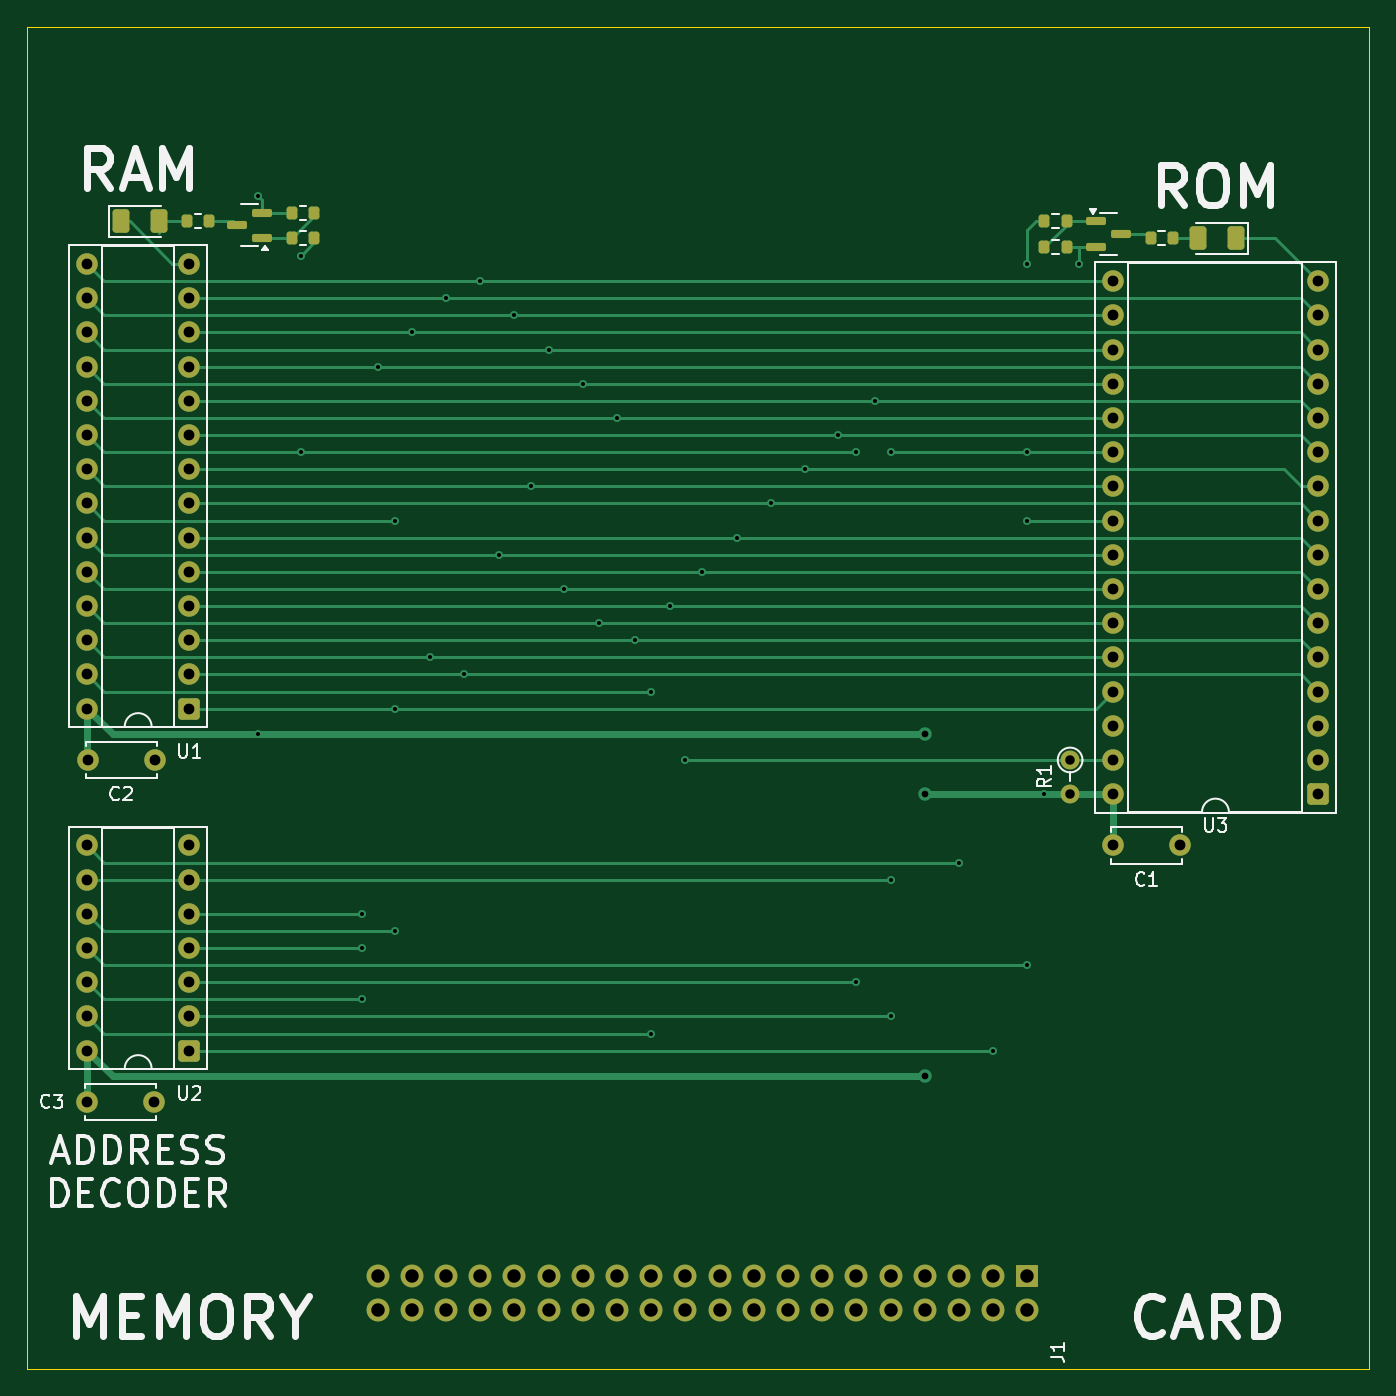
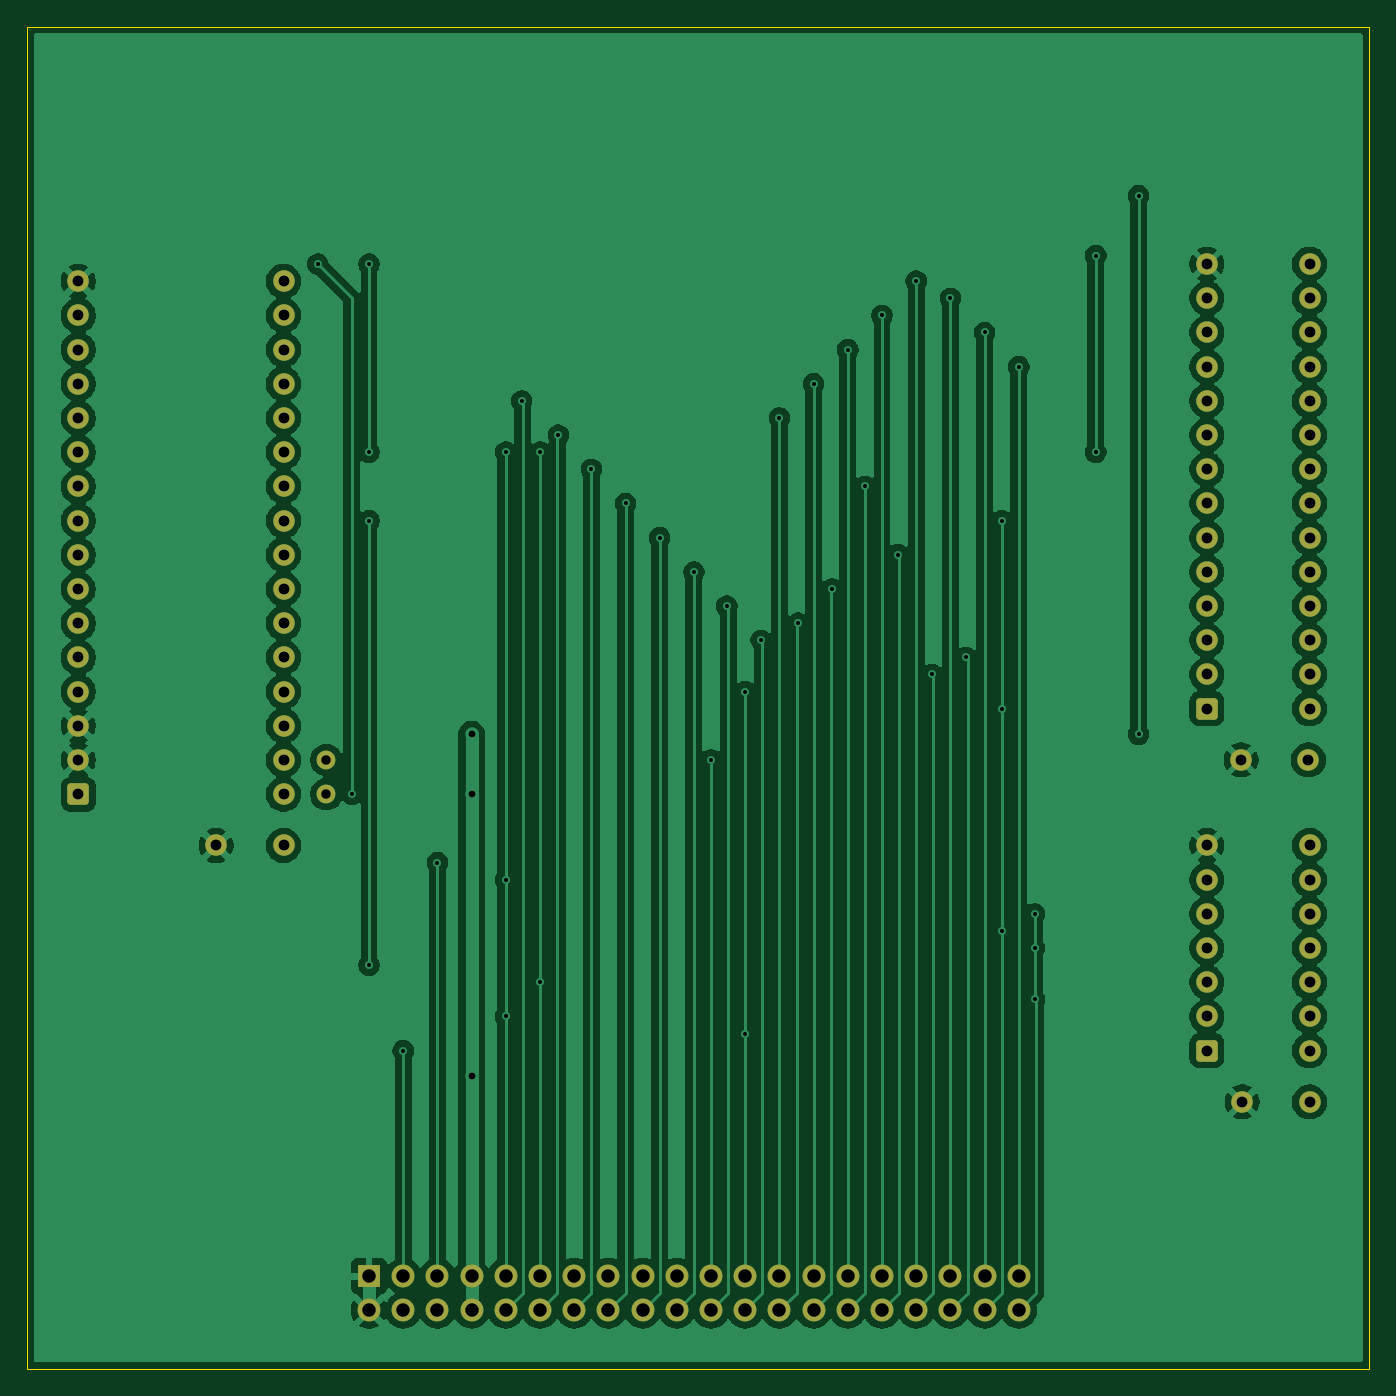
Circuit board: 11 layer files. Board 99.7 x 99.7 mm.
- bottom_copper: memory-card-B_Cu.gbr (192148 bytes)
- bottom_mask: memory-card-B_Mask.gbr (4472 bytes)
- paste: memory-card-B_Paste.gbr (468 bytes)
- bottom_silk: memory-card-B_Silkscreen.gbr (3571 bytes)
- outline: memory-card-Edge_Cuts.gbr (3800 bytes)
- top_copper: memory-card-F_Cu.gbr (26374 bytes)
- top_mask: memory-card-F_Mask.gbr (5861 bytes)
- paste: memory-card-F_Paste.gbr (2402 bytes)
- top_silk: memory-card-F_Silkscreen.gbr (30215 bytes)
- drill: memory-card-NPTH.drl (283 bytes)
- drill: memory-card-PTH.drl (3494 bytes)

=== bottom_copper: memory-card-B_Cu.gbr (192148 bytes, source omitted) ===
=== bottom_mask: memory-card-B_Mask.gbr (4472 bytes, source omitted) ===
=== paste: memory-card-B_Paste.gbr ===
%TF.GenerationSoftware,KiCad,Pcbnew,9.0.2+dfsg-1*%
%TF.CreationDate,2026-09-13T22:14:24+02:00*%
%TF.ProjectId,memory-card,6d656d6f-7279-42d6-9361-72642e6b6963,rev?*%
%TF.SameCoordinates,Original*%
%TF.FileFunction,Paste,Bot*%
%TF.FilePolarity,Positive*%
%FSLAX46Y46*%
G04 Gerber Fmt 4.6, Leading zero omitted, Abs format (unit mm)*
G04 Created by KiCad (PCBNEW 9.0.2+dfsg-1) date 2026-09-13 22:14:24*
%MOMM*%
%LPD*%
G01*
G04 APERTURE LIST*
G04 APERTURE END LIST*
M02*

=== bottom_silk: memory-card-B_Silkscreen.gbr ===
%TF.GenerationSoftware,KiCad,Pcbnew,9.0.2+dfsg-1*%
%TF.CreationDate,2026-09-13T22:14:24+02:00*%
%TF.ProjectId,memory-card,6d656d6f-7279-42d6-9361-72642e6b6963,rev?*%
%TF.SameCoordinates,Original*%
%TF.FileFunction,Legend,Bot*%
%TF.FilePolarity,Positive*%
%FSLAX46Y46*%
G04 Gerber Fmt 4.6, Leading zero omitted, Abs format (unit mm)*
G04 Created by KiCad (PCBNEW 9.0.2+dfsg-1) date 2026-09-13 22:14:24*
%MOMM*%
%LPD*%
G01*
G04 APERTURE LIST*
%ADD10C,0.350000*%
G04 APERTURE END LIST*
D10*
X68025000Y-112885000D03*
X73025000Y-112885000D03*
X137795000Y-153760000D03*
X135255000Y-153760000D03*
X132715000Y-153760000D03*
X130175000Y-153760000D03*
X127635000Y-153760000D03*
X125095000Y-153760000D03*
X122555000Y-153760000D03*
X120015000Y-153760000D03*
X117475000Y-153760000D03*
X114935000Y-153760000D03*
X112395000Y-153760000D03*
X109855000Y-153760000D03*
X107315000Y-153760000D03*
X104775000Y-153760000D03*
X102235000Y-153760000D03*
X99695000Y-153760000D03*
X97155000Y-153760000D03*
X94615000Y-153760000D03*
X92075000Y-153760000D03*
X89535000Y-153760000D03*
X89535000Y-151220000D03*
X92075000Y-151220000D03*
X94615000Y-151220000D03*
X97155000Y-151220000D03*
X99695000Y-151220000D03*
X102235000Y-151220000D03*
X104775000Y-151220000D03*
X107315000Y-151220000D03*
X109855000Y-151220000D03*
X112395000Y-151220000D03*
X114935000Y-151220000D03*
X117475000Y-151220000D03*
X120015000Y-151220000D03*
X122555000Y-151220000D03*
X125095000Y-151220000D03*
X127635000Y-151220000D03*
X130175000Y-151220000D03*
X132715000Y-151220000D03*
X135255000Y-151220000D03*
X137795000Y-151220000D03*
X159385000Y-115425000D03*
X159385000Y-112885000D03*
X159385000Y-110345000D03*
X159385000Y-107805000D03*
X159385000Y-105265000D03*
X159385000Y-102725000D03*
X159385000Y-100185000D03*
X159385000Y-97645000D03*
X159385000Y-95105000D03*
X159385000Y-92565000D03*
X159385000Y-90025000D03*
X159385000Y-87485000D03*
X159385000Y-84945000D03*
X159385000Y-82405000D03*
X159385000Y-79865000D03*
X159385000Y-77325000D03*
X144145000Y-77325000D03*
X144145000Y-79865000D03*
X144145000Y-82405000D03*
X144145000Y-84945000D03*
X144145000Y-87485000D03*
X144145000Y-90025000D03*
X144145000Y-92565000D03*
X144145000Y-95105000D03*
X144145000Y-97645000D03*
X144145000Y-100185000D03*
X144145000Y-102725000D03*
X144145000Y-105265000D03*
X144145000Y-107805000D03*
X144145000Y-110345000D03*
X144145000Y-112885000D03*
X144145000Y-115425000D03*
X75565000Y-134475000D03*
X75565000Y-131935000D03*
X75565000Y-129395000D03*
X75565000Y-126855000D03*
X75565000Y-124315000D03*
X75565000Y-121775000D03*
X75565000Y-119235000D03*
X67945000Y-119235000D03*
X67945000Y-121775000D03*
X67945000Y-124315000D03*
X67945000Y-126855000D03*
X67945000Y-129395000D03*
X67945000Y-131935000D03*
X67945000Y-134475000D03*
X140970000Y-112885000D03*
X140970000Y-115425000D03*
X75565000Y-109075000D03*
X75565000Y-106535000D03*
X75565000Y-103995000D03*
X75565000Y-101455000D03*
X75565000Y-98915000D03*
X75565000Y-96375000D03*
X75565000Y-93835000D03*
X75565000Y-91295000D03*
X75565000Y-88755000D03*
X75565000Y-86215000D03*
X75565000Y-83675000D03*
X75565000Y-81135000D03*
X75565000Y-78595000D03*
X75565000Y-76055000D03*
X67945000Y-76055000D03*
X67945000Y-78595000D03*
X67945000Y-81135000D03*
X67945000Y-83675000D03*
X67945000Y-86215000D03*
X67945000Y-88755000D03*
X67945000Y-91295000D03*
X67945000Y-93835000D03*
X67945000Y-96375000D03*
X67945000Y-98915000D03*
X67945000Y-101455000D03*
X67945000Y-103995000D03*
X67945000Y-106535000D03*
X67945000Y-109075000D03*
X67945000Y-138285000D03*
X72945000Y-138285000D03*
X144145000Y-119235000D03*
X149145000Y-119235000D03*
M02*

=== outline: memory-card-Edge_Cuts.gbr ===
%TF.GenerationSoftware,KiCad,Pcbnew,9.0.2+dfsg-1*%
%TF.CreationDate,2026-09-13T22:14:24+02:00*%
%TF.ProjectId,memory-card,6d656d6f-7279-42d6-9361-72642e6b6963,rev?*%
%TF.SameCoordinates,Original*%
%TF.FileFunction,Profile,NP*%
%FSLAX46Y46*%
G04 Gerber Fmt 4.6, Leading zero omitted, Abs format (unit mm)*
G04 Created by KiCad (PCBNEW 9.0.2+dfsg-1) date 2026-09-13 22:14:24*
%MOMM*%
%LPD*%
G01*
G04 APERTURE LIST*
%TA.AperFunction,Profile*%
%ADD10C,0.050000*%
%TD*%
%ADD11C,0.350000*%
G04 APERTURE END LIST*
D10*
X63500000Y-158115000D02*
X163195000Y-158115000D01*
X63500000Y-58420000D02*
X63500000Y-158115000D01*
X63500000Y-58420000D02*
X163195000Y-58420000D01*
X163195000Y-158115000D02*
X163195000Y-58420000D01*
D11*
X68025000Y-112885000D03*
X73025000Y-112885000D03*
X137795000Y-153760000D03*
X135255000Y-153760000D03*
X132715000Y-153760000D03*
X130175000Y-153760000D03*
X127635000Y-153760000D03*
X125095000Y-153760000D03*
X122555000Y-153760000D03*
X120015000Y-153760000D03*
X117475000Y-153760000D03*
X114935000Y-153760000D03*
X112395000Y-153760000D03*
X109855000Y-153760000D03*
X107315000Y-153760000D03*
X104775000Y-153760000D03*
X102235000Y-153760000D03*
X99695000Y-153760000D03*
X97155000Y-153760000D03*
X94615000Y-153760000D03*
X92075000Y-153760000D03*
X89535000Y-153760000D03*
X89535000Y-151220000D03*
X92075000Y-151220000D03*
X94615000Y-151220000D03*
X97155000Y-151220000D03*
X99695000Y-151220000D03*
X102235000Y-151220000D03*
X104775000Y-151220000D03*
X107315000Y-151220000D03*
X109855000Y-151220000D03*
X112395000Y-151220000D03*
X114935000Y-151220000D03*
X117475000Y-151220000D03*
X120015000Y-151220000D03*
X122555000Y-151220000D03*
X125095000Y-151220000D03*
X127635000Y-151220000D03*
X130175000Y-151220000D03*
X132715000Y-151220000D03*
X135255000Y-151220000D03*
X137795000Y-151220000D03*
X159385000Y-115425000D03*
X159385000Y-112885000D03*
X159385000Y-110345000D03*
X159385000Y-107805000D03*
X159385000Y-105265000D03*
X159385000Y-102725000D03*
X159385000Y-100185000D03*
X159385000Y-97645000D03*
X159385000Y-95105000D03*
X159385000Y-92565000D03*
X159385000Y-90025000D03*
X159385000Y-87485000D03*
X159385000Y-84945000D03*
X159385000Y-82405000D03*
X159385000Y-79865000D03*
X159385000Y-77325000D03*
X144145000Y-77325000D03*
X144145000Y-79865000D03*
X144145000Y-82405000D03*
X144145000Y-84945000D03*
X144145000Y-87485000D03*
X144145000Y-90025000D03*
X144145000Y-92565000D03*
X144145000Y-95105000D03*
X144145000Y-97645000D03*
X144145000Y-100185000D03*
X144145000Y-102725000D03*
X144145000Y-105265000D03*
X144145000Y-107805000D03*
X144145000Y-110345000D03*
X144145000Y-112885000D03*
X144145000Y-115425000D03*
X75565000Y-134475000D03*
X75565000Y-131935000D03*
X75565000Y-129395000D03*
X75565000Y-126855000D03*
X75565000Y-124315000D03*
X75565000Y-121775000D03*
X75565000Y-119235000D03*
X67945000Y-119235000D03*
X67945000Y-121775000D03*
X67945000Y-124315000D03*
X67945000Y-126855000D03*
X67945000Y-129395000D03*
X67945000Y-131935000D03*
X67945000Y-134475000D03*
X140970000Y-112885000D03*
X140970000Y-115425000D03*
X75565000Y-109075000D03*
X75565000Y-106535000D03*
X75565000Y-103995000D03*
X75565000Y-101455000D03*
X75565000Y-98915000D03*
X75565000Y-96375000D03*
X75565000Y-93835000D03*
X75565000Y-91295000D03*
X75565000Y-88755000D03*
X75565000Y-86215000D03*
X75565000Y-83675000D03*
X75565000Y-81135000D03*
X75565000Y-78595000D03*
X75565000Y-76055000D03*
X67945000Y-76055000D03*
X67945000Y-78595000D03*
X67945000Y-81135000D03*
X67945000Y-83675000D03*
X67945000Y-86215000D03*
X67945000Y-88755000D03*
X67945000Y-91295000D03*
X67945000Y-93835000D03*
X67945000Y-96375000D03*
X67945000Y-98915000D03*
X67945000Y-101455000D03*
X67945000Y-103995000D03*
X67945000Y-106535000D03*
X67945000Y-109075000D03*
X67945000Y-138285000D03*
X72945000Y-138285000D03*
X144145000Y-119235000D03*
X149145000Y-119235000D03*
M02*

=== top_copper: memory-card-F_Cu.gbr (26374 bytes, source omitted) ===
=== top_mask: memory-card-F_Mask.gbr (5861 bytes, source omitted) ===
=== paste: memory-card-F_Paste.gbr (2402 bytes, source withheld) ===
=== top_silk: memory-card-F_Silkscreen.gbr (30215 bytes, source omitted) ===
=== drill: memory-card-NPTH.drl ===
M48
; DRILL file {KiCad 9.0.2+dfsg-1} date 2026-09-13T22:14:24+0200
; FORMAT={-:-/ absolute / metric / decimal}
; #@! TF.CreationDate,2026-09-13T22:14:24+02:00
; #@! TF.GenerationSoftware,Kicad,Pcbnew,9.0.2+dfsg-1
; #@! TF.FileFunction,NonPlated,1,2,NPTH
FMAT,2
METRIC
%
G90
G05
M30

=== drill: memory-card-PTH.drl ===
M48
; DRILL file {KiCad 9.0.2+dfsg-1} date 2026-09-13T22:14:24+0200
; FORMAT={-:-/ absolute / metric / decimal}
; #@! TF.CreationDate,2026-09-13T22:14:24+02:00
; #@! TF.GenerationSoftware,Kicad,Pcbnew,9.0.2+dfsg-1
; #@! TF.FileFunction,Plated,1,2,PTH
FMAT,2
METRIC
; #@! TA.AperFunction,Plated,PTH,ViaDrill
T1C0.300
; #@! TA.AperFunction,Plated,PTH,ViaDrill
T2C0.500
; #@! TA.AperFunction,Plated,PTH,ComponentDrill
T3C0.700
; #@! TA.AperFunction,Plated,PTH,ComponentDrill
T4C0.800
; #@! TA.AperFunction,Plated,PTH,ComponentDrill
T5C1.000
%
G90
G05
T1
X80.645Y-70.975
X80.645Y-110.98
X83.82Y-75.42
X83.82Y-90.025
X88.359Y-124.315
X88.359Y-126.855
X88.359Y-130.665
X89.535Y-83.675
X90.805Y-95.105
X90.805Y-109.075
X90.805Y-125.585
X92.075Y-81.135
X93.439Y-105.265
X94.615Y-78.595
X95.979Y-106.535
X97.155Y-77.325
X98.519Y-97.645
X99.695Y-79.865
X100.965Y-92.565
X102.235Y-82.405
X103.411Y-100.185
X104.775Y-84.945
X105.951Y-102.725
X107.315Y-87.485
X108.679Y-103.995
X109.855Y-107.805
X109.855Y-133.205
X111.219Y-101.455
X112.395Y-112.885
X113.665Y-98.915
X116.205Y-96.375
X118.745Y-93.835
X121.285Y-91.295
X123.731Y-88.755
X125.095Y-90.025
X125.095Y-129.39
X126.459Y-86.215
X127.635Y-90.025
X127.635Y-121.775
X127.635Y-131.935
X132.715Y-120.505
X135.255Y-134.475
X137.795Y-76.055
X137.795Y-90.025
X137.795Y-95.105
X137.795Y-128.125
X139.065Y-115.425
X141.605Y-76.055
T2
X130.175Y-110.98
X130.175Y-115.425
X130.175Y-136.38
T3
X140.97Y-112.885
X140.97Y-115.425
T4
X67.945Y-76.055
X67.945Y-78.595
X67.945Y-81.135
X67.945Y-83.675
X67.945Y-86.215
X67.945Y-88.755
X67.945Y-91.295
X67.945Y-93.835
X67.945Y-96.375
X67.945Y-98.915
X67.945Y-101.455
X67.945Y-103.995
X67.945Y-106.535
X67.945Y-109.075
X67.945Y-119.235
X67.945Y-121.775
X67.945Y-124.315
X67.945Y-126.855
X67.945Y-129.395
X67.945Y-131.935
X67.945Y-134.475
X67.945Y-138.285
X68.025Y-112.885
X72.945Y-138.285
X73.025Y-112.885
X75.565Y-76.055
X75.565Y-78.595
X75.565Y-81.135
X75.565Y-83.675
X75.565Y-86.215
X75.565Y-88.755
X75.565Y-91.295
X75.565Y-93.835
X75.565Y-96.375
X75.565Y-98.915
X75.565Y-101.455
X75.565Y-103.995
X75.565Y-106.535
X75.565Y-109.075
X75.565Y-119.235
X75.565Y-121.775
X75.565Y-124.315
X75.565Y-126.855
X75.565Y-129.395
X75.565Y-131.935
X75.565Y-134.475
X144.145Y-77.325
X144.145Y-79.865
X144.145Y-82.405
X144.145Y-84.945
X144.145Y-87.485
X144.145Y-90.025
X144.145Y-92.565
X144.145Y-95.105
X144.145Y-97.645
X144.145Y-100.185
X144.145Y-102.725
X144.145Y-105.265
X144.145Y-107.805
X144.145Y-110.345
X144.145Y-112.885
X144.145Y-115.425
X144.145Y-119.235
X149.145Y-119.235
X159.385Y-77.325
X159.385Y-79.865
X159.385Y-82.405
X159.385Y-84.945
X159.385Y-87.485
X159.385Y-90.025
X159.385Y-92.565
X159.385Y-95.105
X159.385Y-97.645
X159.385Y-100.185
X159.385Y-102.725
X159.385Y-105.265
X159.385Y-107.805
X159.385Y-110.345
X159.385Y-112.885
X159.385Y-115.425
T5
X89.535Y-151.22
X89.535Y-153.76
X92.075Y-151.22
X92.075Y-153.76
X94.615Y-151.22
X94.615Y-153.76
X97.155Y-151.22
X97.155Y-153.76
X99.695Y-151.22
X99.695Y-153.76
X102.235Y-151.22
X102.235Y-153.76
X104.775Y-151.22
X104.775Y-153.76
X107.315Y-151.22
X107.315Y-153.76
X109.855Y-151.22
X109.855Y-153.76
X112.395Y-151.22
X112.395Y-153.76
X114.935Y-151.22
X114.935Y-153.76
X117.475Y-151.22
X117.475Y-153.76
X120.015Y-151.22
X120.015Y-153.76
X122.555Y-151.22
X122.555Y-153.76
X125.095Y-151.22
X125.095Y-153.76
X127.635Y-151.22
X127.635Y-153.76
X130.175Y-151.22
X130.175Y-153.76
X132.715Y-151.22
X132.715Y-153.76
X135.255Y-151.22
X135.255Y-153.76
X137.795Y-151.22
X137.795Y-153.76
M30
